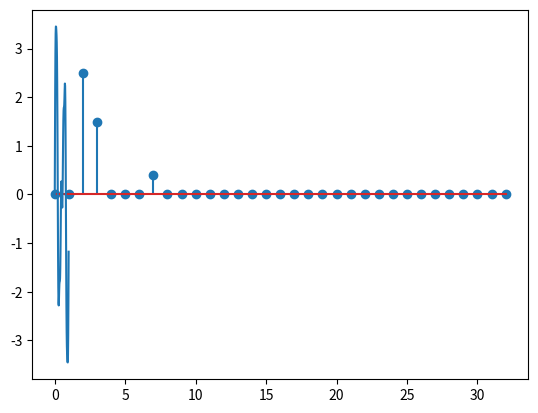

This figure's Python source:
import math
import matplotlib.pyplot as plt
import numpy  as np

def permute(x: list):
    padding = int(math.log2(len(x)))
    output = x.copy()

    for index, data in enumerate(x):
        bit_reversed_index = int(format(index, 'b').zfill(padding)[::-1], 2)
        output[bit_reversed_index] = data
 
    return output

def radix_2_fft(x, w, N):
    M = 1
    while N > M:
        Istep = M * 2
        Mstep = N // 2 // M
        for m in range(0, M):
            
            for i in range(m, N, Istep):
                j = i + M
                Temp = w[m*Mstep] * x[j]
                x[j] = x[i] - Temp
                x[i] = x[i] + Temp
            # end for
        # end for
        M = Istep
    # while loop

    # extract amplitudes
    ampls = np.abs(x)/N
    ampls[range(1,len(ampls))] = 2*ampls[range(1,len(ampls))]

    return ampls

def fft(signal, pnts):
    fourTime = np.array(np.arange(0,pnts))/pnts
    fCoefs   = np.zeros(len(signal),dtype=complex)

    for fi in range(0,pnts):
        
        # create complex sine wave
        csw = np.exp(-1j*2*np.pi*fi*fourTime)
        
        # compute dot product between sine wave and signal
        fCoefs[fi] = np.sum(np.multiply(signal,csw))

    # extract amplitudes
    ampls = np.abs(fCoefs) / pnts
    ampls[range(2,len(ampls))] = 2*ampls[range(2,len(ampls))]

    return ampls

srate  = 64 # hz
time   = np.arange(0,1.,1/srate)  # time vector in seconds
pnts   = len(time) # number of time points
signal = 2.5 * np.sin( 2*np.pi*2*time ) + 1.5 * np.sin( 2*np.pi*3*time ) + 0.4 * np.sin( 2*np.pi*7*time )
hz = np.linspace(0,srate//2,num=math.floor(pnts//2)+1)
fourTime = np.array(np.arange(0,pnts))/pnts

data = []
for r in signal:
    data.append(complex(r, 0))

w = [complex(math.cos((2*k*np.pi)/pnts), math.sin((2*k*np.pi)/pnts)) for k in range(pnts//2)]

data = permute(data) # bit order reversal
ampls_radix = radix_2_fft(data, w, pnts) # butterfly fft
ampls_fft = fft(signal, pnts)

plt.stem(hz, ampls_fft[range(0, len(hz))])
# fig, ax = plt.subplots(1,2)
# ax[0].stem(hz, ampls_radix[range(0,len(hz))])
# ax[1].stem(hz,ampls_fft[range(0,len(hz))])
plt.show()


# the inverse Fourier transform

# initialize time-domain reconstruction
reconSignal = np.zeros(len(signal));

csw = 0
for fi in range(0,pnts):
    
    # create coefficient-modulated complex sine wave
    csw += data[fi] * np.exp( 1j*2*np.pi*fi*fourTime )
    
    # sum them together
    reconSignal = reconSignal + csw


# divide by N
reconSignal = reconSignal/(pnts*32)
reconSignal = reconSignal[::-1]
reconSignal = np.insert(reconSignal, 0, reconSignal[-1])
reconSignal = np.delete(reconSignal, 64)

plt.plot(time,signal,label='original')
#plt.plot(time,np.real(reconSignal),'r.',label='reconstructed')
#plt.legend()
plt.show() 